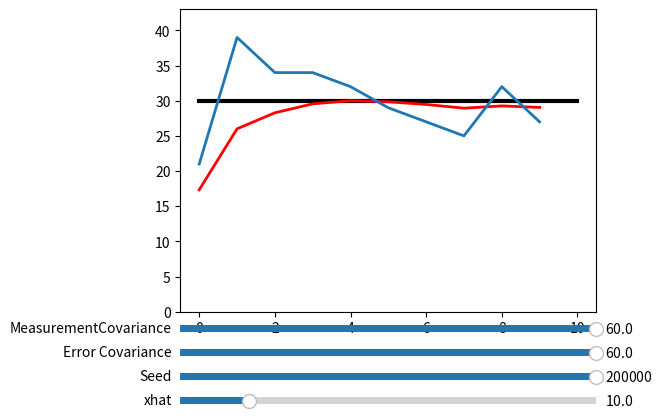

Write Python code to recreate this figure.
import numpy as np
import matplotlib.pyplot as plt
from matplotlib.widgets import Slider

ENTRIES = 10
BASEVALUE = 30
NOISE = 10
SEED = 200000

np.random.seed(SEED)

numbers = np.random.randint(-NOISE, NOISE, ENTRIES)

numbers += BASEVALUE

print(numbers)

figure, ax = plt.subplots()
plt.subplots_adjust(left = 0.25, bottom = 0.25)

plt.plot([0, ENTRIES], [BASEVALUE, BASEVALUE], color = 'black', linewidth = "3", zorder = 0)

counterArray = []
for i in range(ENTRIES):
    counterArray.append(i)
measurement_plot, = plt.plot(counterArray, numbers, zorder = 10, linewidth = "2")
plt.ylim(0,BASEVALUE + NOISE + BASEVALUE/10)

base_xhat = 10
base_kalmanGain = 0
base_errorCovariance = 2 * (NOISE**2)
base_measurementCovariance = NOISE**2

filtered_plot, = plt.plot(counterArray, counterArray, color = 'red', zorder = 5, linewidth = "2")

axcolor = "lightgoldenrodyellow"
axXhat = plt.axes([0.25, 0.05, 0.65, 0.03], facecolor = axcolor)
aSeed = plt.axes([0.25, 0.1, 0.65, 0.03], facecolor = axcolor)
axErrorCovariance = plt.axes([0.25, 0.15, 0.65, 0.03], facecolor = axcolor)
axMeasurementCovariance = plt.axes([0.25, 0.2, 0.65, 0.03], facecolor = axcolor)

sXhat = Slider(axXhat, 'xhat', 0.1, 2 * BASEVALUE, valinit = base_xhat)
sSeed = Slider(aSeed, 'Seed', 0, SEED, valinit = SEED, valstep=1)
sErrorCovariance = Slider(axErrorCovariance, 'Error Covariance', 0.1, 2 * BASEVALUE, valinit = base_errorCovariance)
sMeasurementCovariance = Slider(axMeasurementCovariance, 'MeasurementCovariance', 0.1, 2 * BASEVALUE, valinit = base_measurementCovariance)

def filter(xhat, seed, errorCovariance, measurementCovariance):
    print(f"xhat: {xhat}, seed: {seed}, errorCovariance: {errorCovariance}, measurementCovariance: {measurementCovariance}")
    
    np.random.seed(int(seed))

    numbers = np.random.randint(-NOISE, NOISE, ENTRIES)
    numbers += BASEVALUE

    filteredValues = []
    for measurement in numbers:

        # Predict step
        xhat = xhat + 0
        errorCovariance = errorCovariance + 0

        # Update step
        kalmanGain = (errorCovariance)/(errorCovariance + measurementCovariance)
        xhat = xhat + kalmanGain * (measurement - xhat)
        # print(f"New xhat: {xhat}")
        errorCovariance = (1 - kalmanGain) * errorCovariance

        filteredValues.append(xhat)
        # print(f"New xhat: {xhat}")

    measurement_plot.set_ydata(numbers)
    filtered_plot.set_ydata(filteredValues)
    figure.canvas.draw_idle()

def sliderOnChanged(val):
    filter(sXhat.val, sSeed.val, sErrorCovariance.val, sMeasurementCovariance.val)    

sXhat.on_changed(sliderOnChanged)
sSeed.on_changed(sliderOnChanged)
sErrorCovariance.on_changed(sliderOnChanged)
sMeasurementCovariance.on_changed(sliderOnChanged)

filter(base_xhat, SEED, base_errorCovariance, base_measurementCovariance)

plt.show()